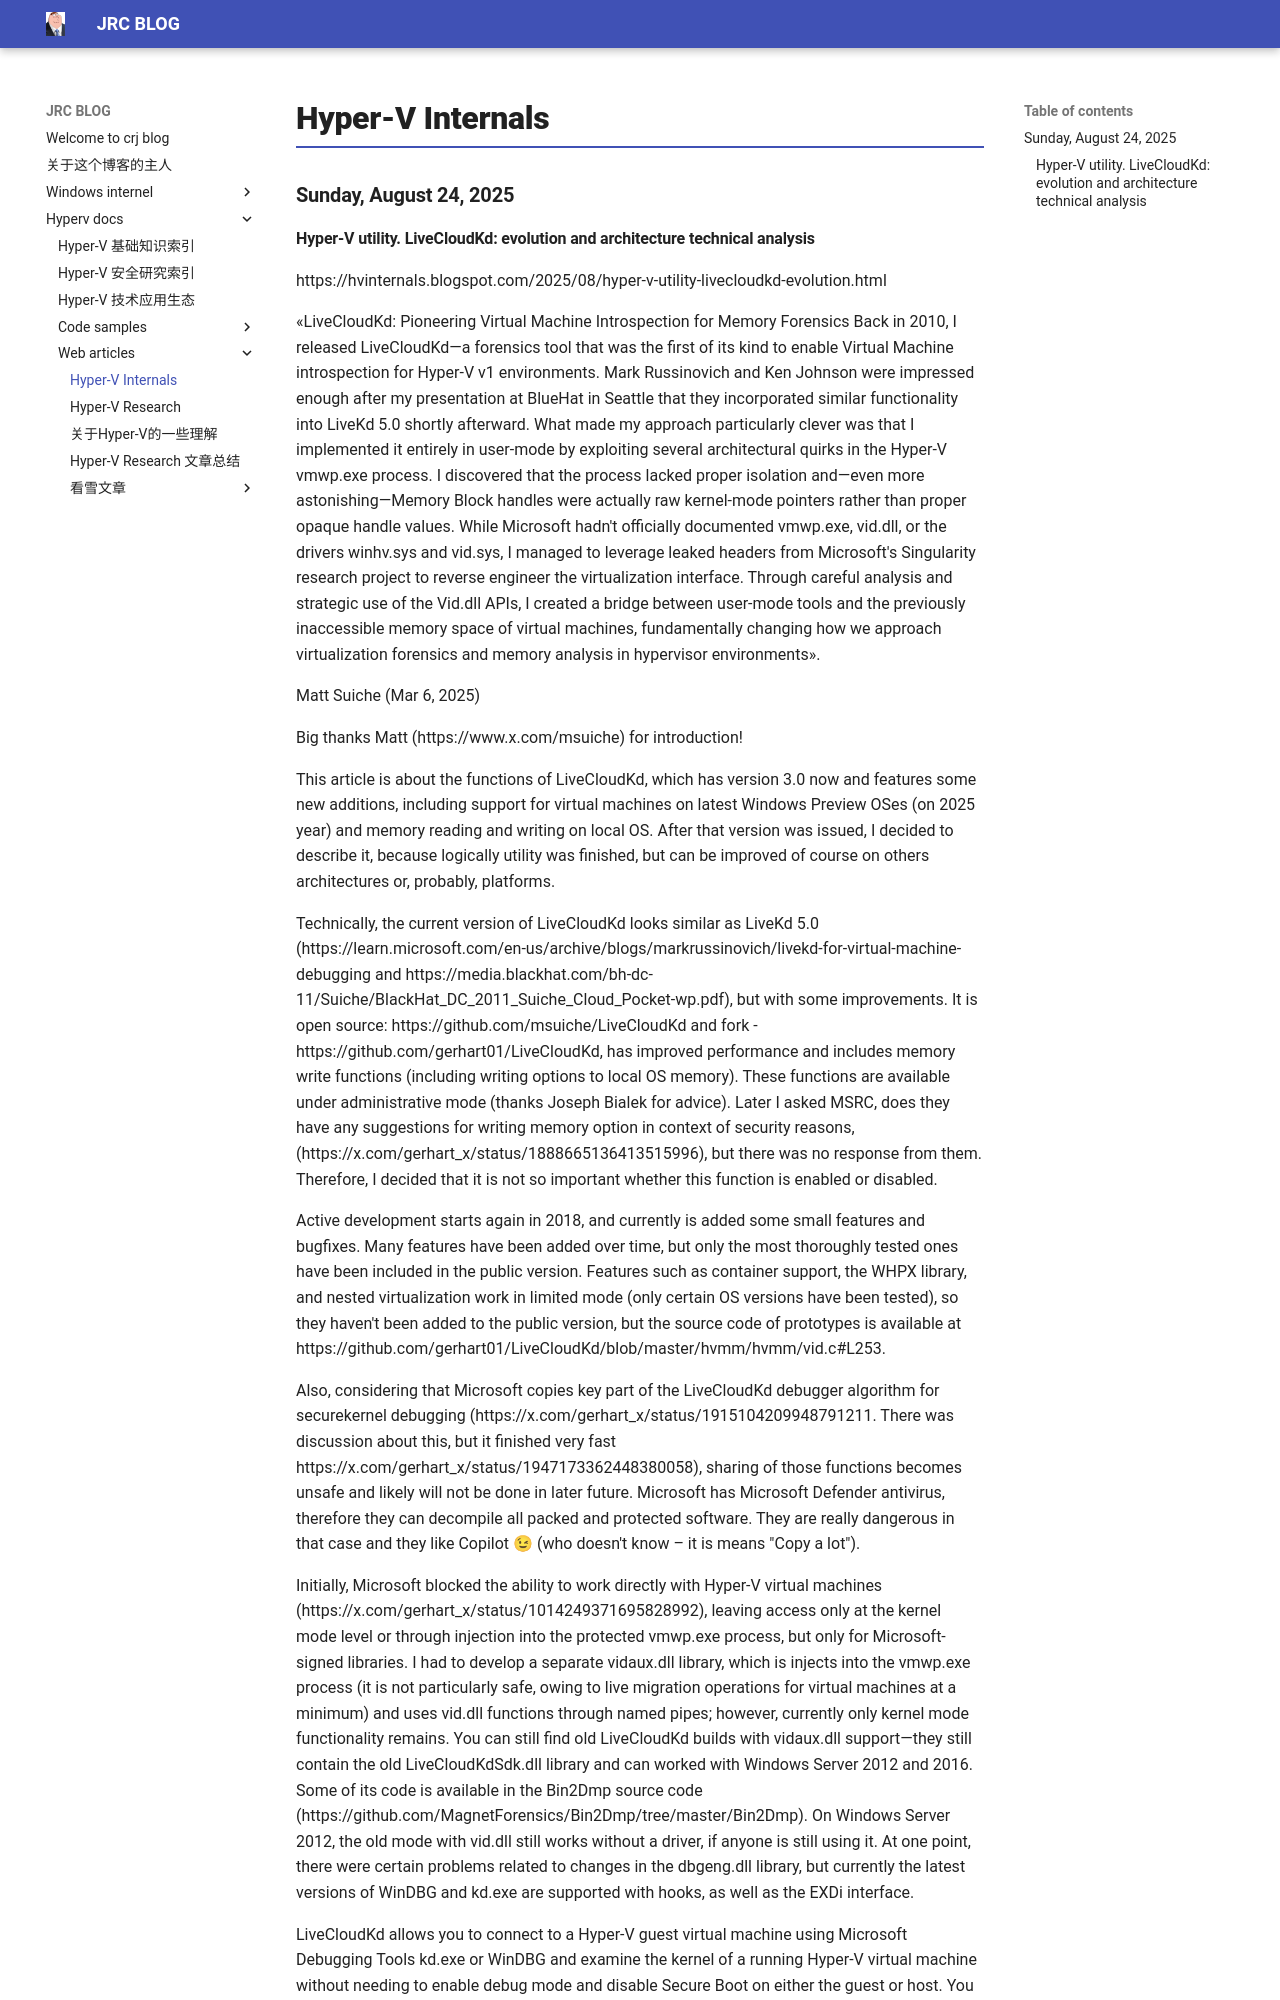

repository: crootkit/crootkit.github.io · page: hyperv docs/web articles/hyper-v 内部原理/index.html · generator: mkdocs

---
title: "Hyper-V Internals"
source: https://hvinternals.blogspot.com/
date: 2026-04-27
---

### Sunday, August 24, 2025

#### Hyper-V utility. LiveCloudKd: evolution and architecture technical analysis

https://hvinternals.blogspot.com/2025/08/hyper-v-utility-livecloudkd-evolution.html

«LiveCloudKd: Pioneering Virtual Machine Introspection for Memory Forensics Back in 2010, I released LiveCloudKd—a forensics tool that was the first of its kind to enable Virtual Machine introspection for Hyper-V v1 environments. Mark Russinovich and Ken Johnson were impressed enough after my presentation at BlueHat in Seattle that they incorporated similar functionality into LiveKd 5.0 shortly afterward. What made my approach particularly clever was that I implemented it entirely in user-mode by exploiting several architectural quirks in the Hyper-V vmwp.exe process. I discovered that the process lacked proper isolation and—even more astonishing—Memory Block handles were actually raw kernel-mode pointers rather than proper opaque handle values. While Microsoft hadn't officially documented vmwp.exe, vid.dll, or the drivers winhv.sys and vid.sys, I managed to leverage leaked headers from Microsoft's Singularity research project to reverse engineer the virtualization interface. Through careful analysis and strategic use of the Vid.dll APIs, I created a bridge between user-mode tools and the previously inaccessible memory space of virtual machines, fundamentally changing how we approach virtualization forensics and memory analysis in hypervisor environments».

Matt Suiche (Mar 6, 2025)

Big thanks Matt (https://www.x.com/msuiche) for introduction!

This article is about the functions of LiveCloudKd, which has version 3.0 now and features some new additions, including support for virtual machines on latest Windows Preview OSes (on 2025 year) and memory reading and writing on local OS. After that version was issued, I decided to describe it, because logically utility was finished, but can be improved of course on others architectures or, probably, platforms.

Technically, the current version of LiveCloudKd looks similar as LiveKd 5.0 (https://learn.microsoft.com/en-us/archive/blogs/markrussinovich/livekd-for-virtual-machine-debugging and https://media.blackhat.com/bh-dc-11/Suiche/BlackHat_DC_2011_Suiche_Cloud_Pocket-wp.pdf), but with some improvements. It is open source: https://github.com/msuiche/LiveCloudKd and fork - https://github.com/gerhart01/LiveCloudKd, has improved performance and includes memory write functions (including writing options to local OS memory). These functions are available under administrative mode (thanks Joseph Bialek for advice). Later I asked MSRC, does they have any suggestions for writing memory option in context of security reasons, (https://x.com/gerhart_x/status/1888665136413515996), but there was no response from them. Therefore, I decided that it is not so important whether this function is enabled or disabled.
